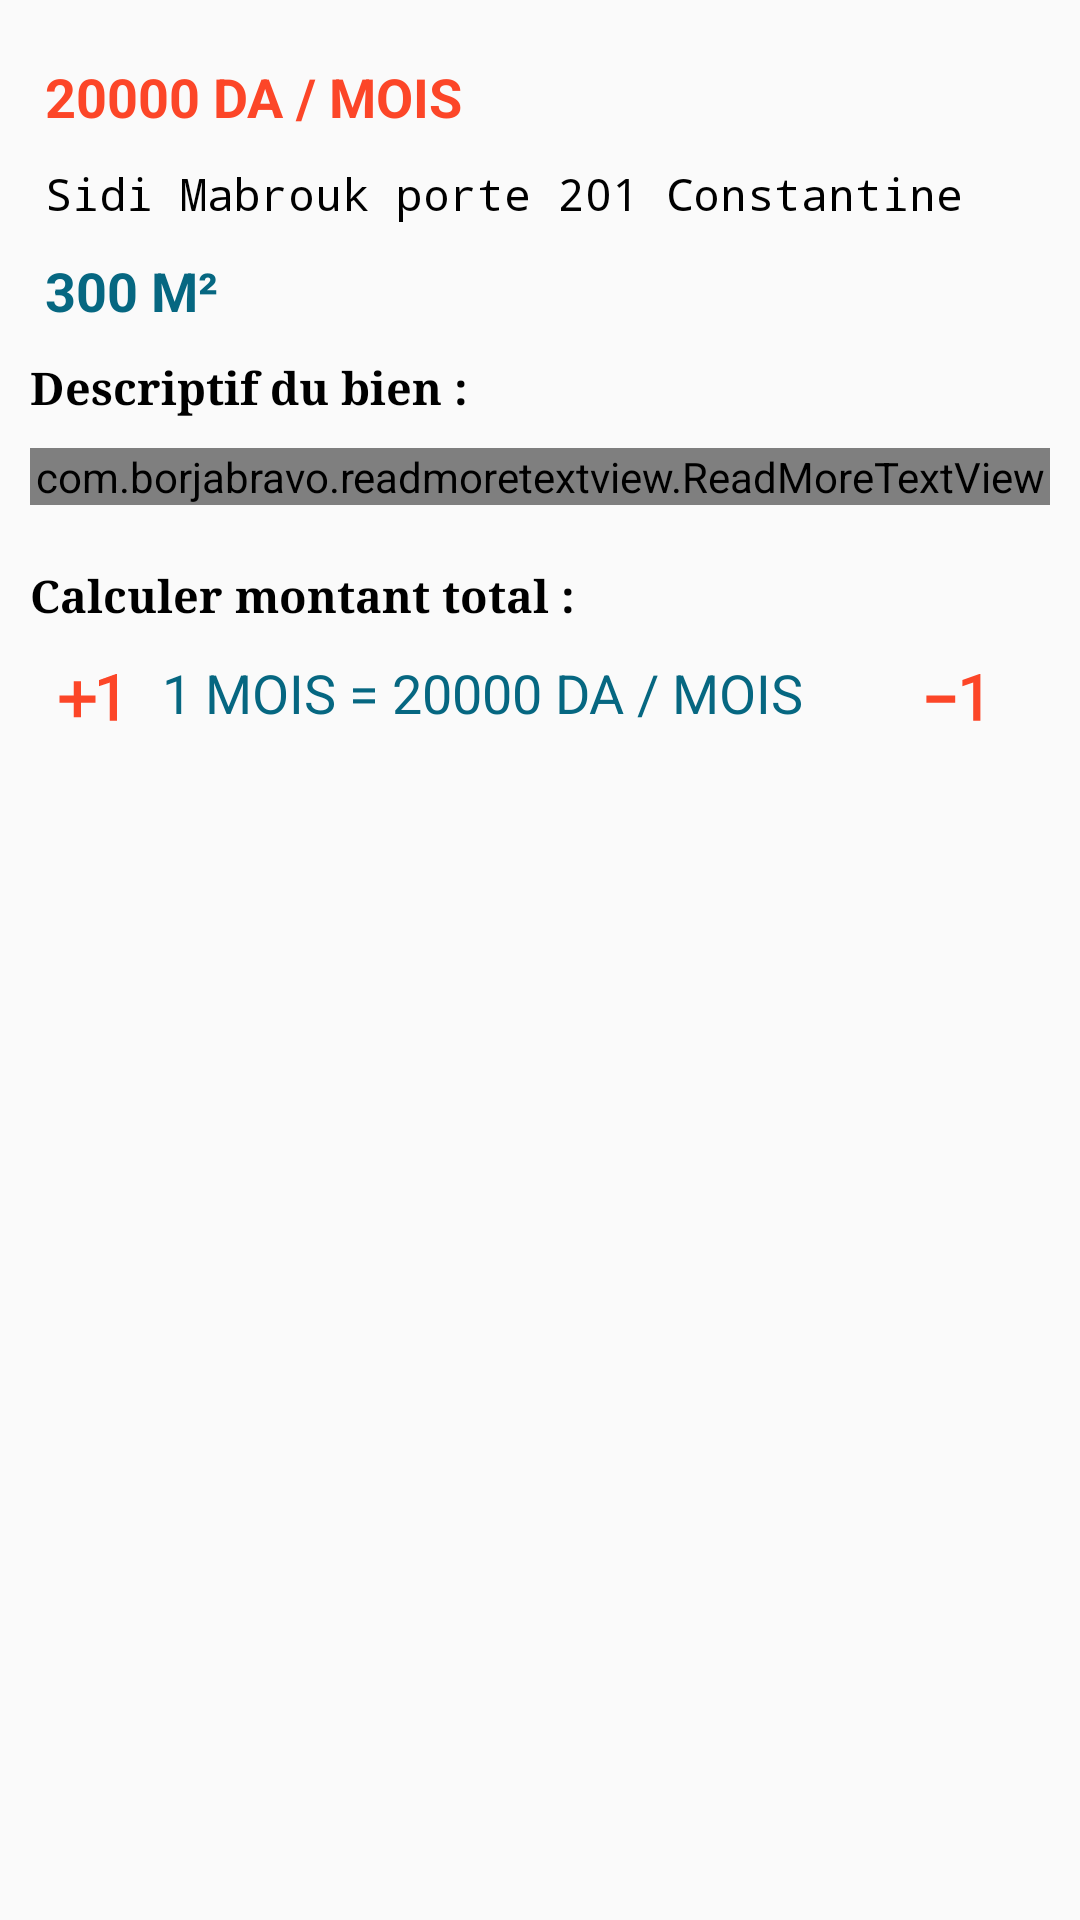

The Android layout XML behind this screen, and the referenced resources:
<!-- AndroidManifest.xml: application theme AppTheme -->
<!-- res/layout/fragment_detaille_bien.xml -->
<ScrollView xmlns:android="http://schemas.android.com/apk/res/android"
    xmlns:tools="http://schemas.android.com/tools"
    android:layout_width="match_parent"
    android:layout_height="match_parent"
    tools:context="fragments.DetailleBien">

    <LinearLayout
        android:layout_width="match_parent"
        android:layout_height="wrap_content"
        android:layout_marginTop="20dp"
        android:orientation="vertical"
        >

        <TextView
            android:id="@+id/prix_detaille"
            android:layout_width="match_parent"
            android:layout_height="wrap_content"
            android:layout_marginLeft="15dp"
            android:text="20000 DA / MOIS"
            android:textColor="@color/colorPrimaryDark"
            android:textSize="18sp"
            android:textStyle="bold" />

        <TextView
            android:id="@+id/adresse_detaille"
            android:layout_width="match_parent"
            android:layout_height="wrap_content"
            android:layout_marginLeft="15dp"
            android:layout_marginTop="10dp"
            android:fontFamily="monospace"
            android:text="Sidi Mabrouk porte 201 Constantine"
            android:textColor="@android:color/black"
            android:textSize="15sp" />

        <TextView
            android:id="@+id/surface_detaille"
            android:layout_width="match_parent"
            android:layout_height="wrap_content"
            android:layout_marginLeft="15dp"
            android:layout_marginTop="10dp"
            android:text="300 M²"
            android:textColor="@color/colorPrimary"
            android:textSize="18sp"
            android:textStyle="bold" />

        <LinearLayout
            android:id="@+id/type_container_detaille"
            android:layout_width="match_parent"
            android:layout_height="wrap_content"
            android:layout_marginLeft="15dp"
            android:layout_gravity="left"
            android:gravity="left"
            android:orientation="horizontal"
          ></LinearLayout>

        <TextView
            android:layout_width="match_parent"
            android:layout_height="wrap_content"
            android:layout_marginTop="10dp"
            android:text="Descriptif du bien :"
            android:layout_marginLeft="10dp"
            android:gravity="left"
            android:textSize="15sp"
            android:fontFamily="serif"
            android:textColor="@android:color/black"
            android:textStyle="bold"
            />

        <com.borjabravo.readmoretextview.ReadMoreTextView
            android:id="@+id/description_detaille"
            android:layout_width="match_parent"
            android:layout_height="wrap_content"
            android:layout_gravity="center"
            android:layout_marginLeft="10dp"
            android:layout_marginRight="10dp"
            android:layout_marginTop="10dp"
            android:gravity="center"
            android:text="@string/description_exapmle"
            android:textAlignment="center"
            android:textSize="15sp" />

        <TextView
            android:layout_width="match_parent"
            android:layout_height="wrap_content"
            android:layout_marginTop="20dp"
            android:text="Calculer montant total :"
            android:textColor="@android:color/black"
            android:textStyle="bold"
            android:layout_marginLeft="10dp"
            android:gravity="left"
            android:textSize="15sp"
            android:fontFamily="serif"

            />


        <LinearLayout
            android:layout_width="match_parent"
            android:layout_height="wrap_content"
            android:orientation="horizontal"
            android:layout_marginTop="10dp"
            android:layout_gravity="center"
            android:gravity="center"
            >

            <ImageView
                android:id="@+id/plus_detaille"
                android:layout_width="wrap_content"
                android:layout_height="wrap_content"
                android:layout_gravity="center"
                android:layout_marginLeft="15dp"
                android:src="@drawable/ic_exposure_plus_1_black_24dp" />

            <TextView
                android:id="@+id/montant_total_detaille"
                android:layout_width="218dp"
                android:layout_height="wrap_content"
                android:layout_gravity="center"
                android:layout_marginLeft="15dp"
                android:gravity="center"
                android:text="1 MOIS = 20000 DA / MOIS "
                android:textAlignment="center"
                android:textColor="@color/colorPrimary"
                android:textSize="18sp" />

            <ImageView
                android:id="@+id/moins_detaille"
                android:layout_width="wrap_content"
                android:layout_height="wrap_content"
                android:layout_gravity="center"
                android:layout_weight="1"
                android:src="@drawable/ic_exposure_neg_1_black_24dp" />
        </LinearLayout>



    </LinearLayout>


</ScrollView>
<!-- resources referenced by this layout -->
<resources>
  <color name="colorPrimary">#066781</color>
  <color name="colorPrimaryDark">#fc4628</color>
  <!-- drawable ic_exposure_neg_1_black_24dp (drawable) -->
  <vector xmlns:android="http://schemas.android.com/apk/res/android"
          android:width="24dp"
          android:height="24dp"
          android:viewportWidth="20.0"
          android:viewportHeight="20.0">
      <path
          android:fillColor="#fc4628"
          android:pathData="M4,11v2h8v-2L4,11zM19,18h-2L17,7.38L14,8.4L14,6.7L18.7,5h0.3v13z"/>
  </vector>
  <!-- drawable ic_exposure_plus_1_black_24dp (drawable) -->
  <vector xmlns:android="http://schemas.android.com/apk/res/android"
          android:width="24dp"
          android:height="24dp"
          android:viewportWidth="20.0"
          android:viewportHeight="20.0">
      <path
          android:fillColor="#fc4628"
          android:pathData="M10,7L8,7v4L4,11v2h4v4h2v-4h4v-2h-4L10,7zM20,18h-2L18,7.38L15,8.4L15,6.7L19.7,5h0.3v13z"/>
  </vector>
  <string name="description_exapmle">Appartement sur les hauteurs d\'Alger meublé et équipé. 2 chambres, cuisine américaine, salon, parking et terrasse avec vue sur la baie d\'Alger. Transfert aéroport possible 2- Bedroom-appartment located on the heights of Algiers. Fully furnished and equipped with a view on the bay of Algiers. Airport transfer possible</string>
  <style name="AppTheme" parent="Theme.AppCompat.Light.DarkActionBar">
          
          <item name="colorPrimary">@color/colorPrimary</item>
          <item name="colorPrimaryDark">@color/colorPrimary</item>
          <item name="colorAccent">@color/colorAccent</item>
      </style>
  <color name="colorAccent">#ffdd1c</color>
</resources>
